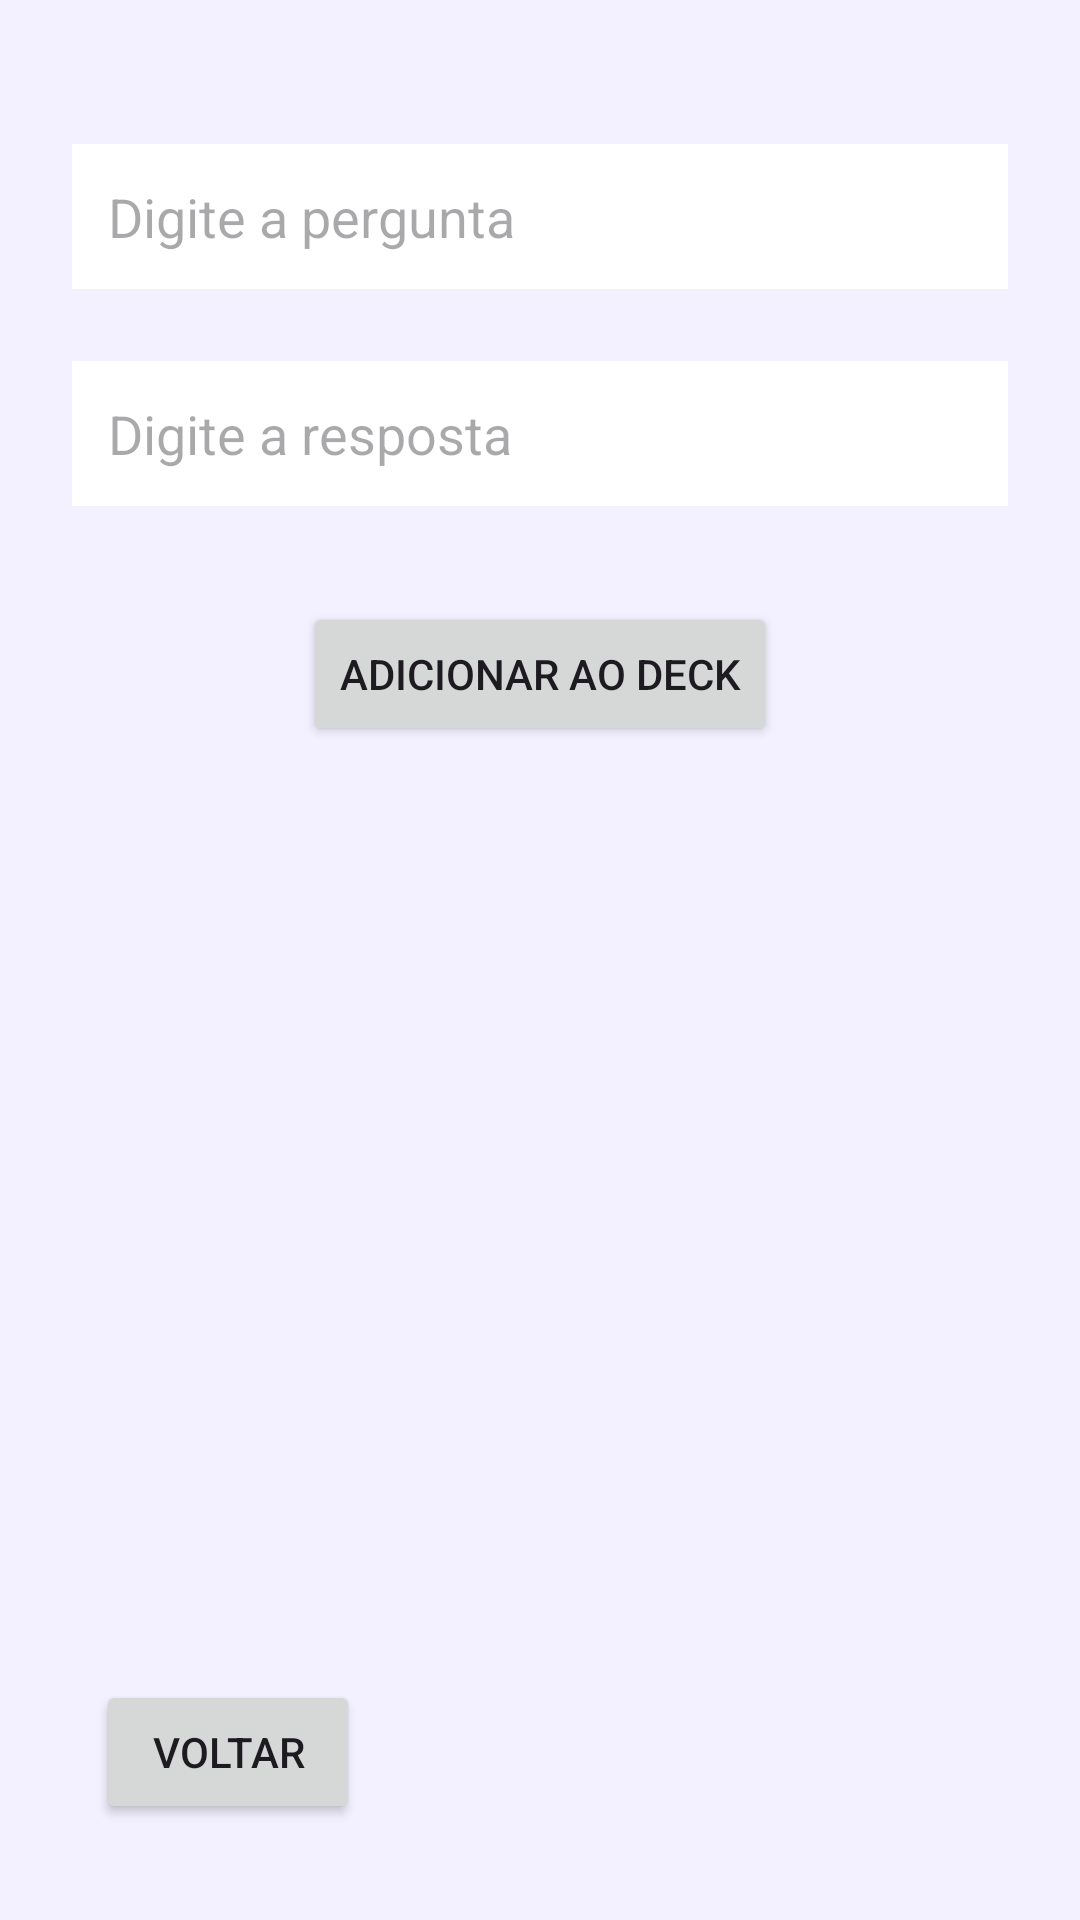

This screen was rendered from an Android layout file. Write that file and the resources it references.
<!-- AndroidManifest.xml: application theme Theme.AppCompat.Light.NoActionBar -->
<!-- res/layout/activity_create_card.xml -->
<androidx.constraintlayout.widget.ConstraintLayout xmlns:android="http://schemas.android.com/apk/res/android"
    xmlns:app="http://schemas.android.com/apk/res-auto"
    xmlns:tools="http://schemas.android.com/tools"
    android:id="@+id/main"
    android:layout_width="match_parent"
    android:layout_height="match_parent"
    android:background="#F3F0FF"
    tools:context=".CreateCardActivity">

    <TextView
        android:id="@+id/tvTitle"
        android:layout_width="wrap_content"
        android:layout_height="wrap_content"
        android:text="Criar Flashcard"
        android:textSize="24sp"
        android:textStyle="bold"
        app:layout_constraintTop_toTopOf="parent"
        app:layout_constraintStart_toStartOf="parent"
        app:layout_constraintEnd_toEndOf="parent"
        app:layout_constraintBottom_toTopOf="@id/inputQuestion"
        android:layout_marginTop="32dp"
        android:layout_marginBottom="64dp"/>
    
    <EditText
        android:id="@+id/inputQuestion"
        android:layout_width="0dp"
        android:layout_height="wrap_content"
        android:hint="Digite a pergunta"
        android:padding="12dp"
        android:background="@android:color/white"
        android:textColor="@android:color/black"
        app:layout_constraintTop_toTopOf="parent"
        app:layout_constraintStart_toStartOf="parent"
        app:layout_constraintEnd_toEndOf="parent"
        android:layout_marginTop="48dp"
        android:layout_marginStart="24dp"
        android:layout_marginEnd="24dp"/>

    
    <EditText
        android:id="@+id/inputAnswer"
        android:layout_width="0dp"
        android:layout_height="wrap_content"
        android:hint="Digite a resposta"
        android:padding="12dp"
        android:background="@android:color/white"
        android:textColor="@android:color/black"
        app:layout_constraintTop_toBottomOf="@id/inputQuestion"
        app:layout_constraintStart_toStartOf="parent"
        app:layout_constraintEnd_toEndOf="parent"
        android:layout_marginTop="24dp"
        android:layout_marginStart="24dp"
        android:layout_marginEnd="24dp"/>

    
    <Button
        android:id="@+id/btnAddCard"
        android:layout_width="wrap_content"
        android:layout_height="wrap_content"
        android:text="Adicionar ao deck"
        app:layout_constraintTop_toBottomOf="@id/inputAnswer"
        app:layout_constraintStart_toStartOf="parent"
        app:layout_constraintEnd_toEndOf="parent"
        android:layout_marginTop="32dp"/>

    
    <Button
        android:id="@+id/btnBack"
        android:layout_width="wrap_content"
        android:layout_height="wrap_content"
        android:text="Voltar"
        app:layout_constraintBottom_toBottomOf="parent"
        app:layout_constraintStart_toStartOf="parent"
        android:layout_marginBottom="32dp"
        android:layout_marginStart="32dp"/>

</androidx.constraintlayout.widget.ConstraintLayout>
<!-- resources referenced by this layout -->
<resources>
  <style name="Theme.AppCompat.Light.NoActionBar" parent="Base.Theme.AppCompat.Light.NoActionBar" />
  <style name="Base.Theme.AppCompat.Light.NoActionBar" parent="Theme.Material3.DayNight.NoActionBar">
          
          
      </style>
</resources>
